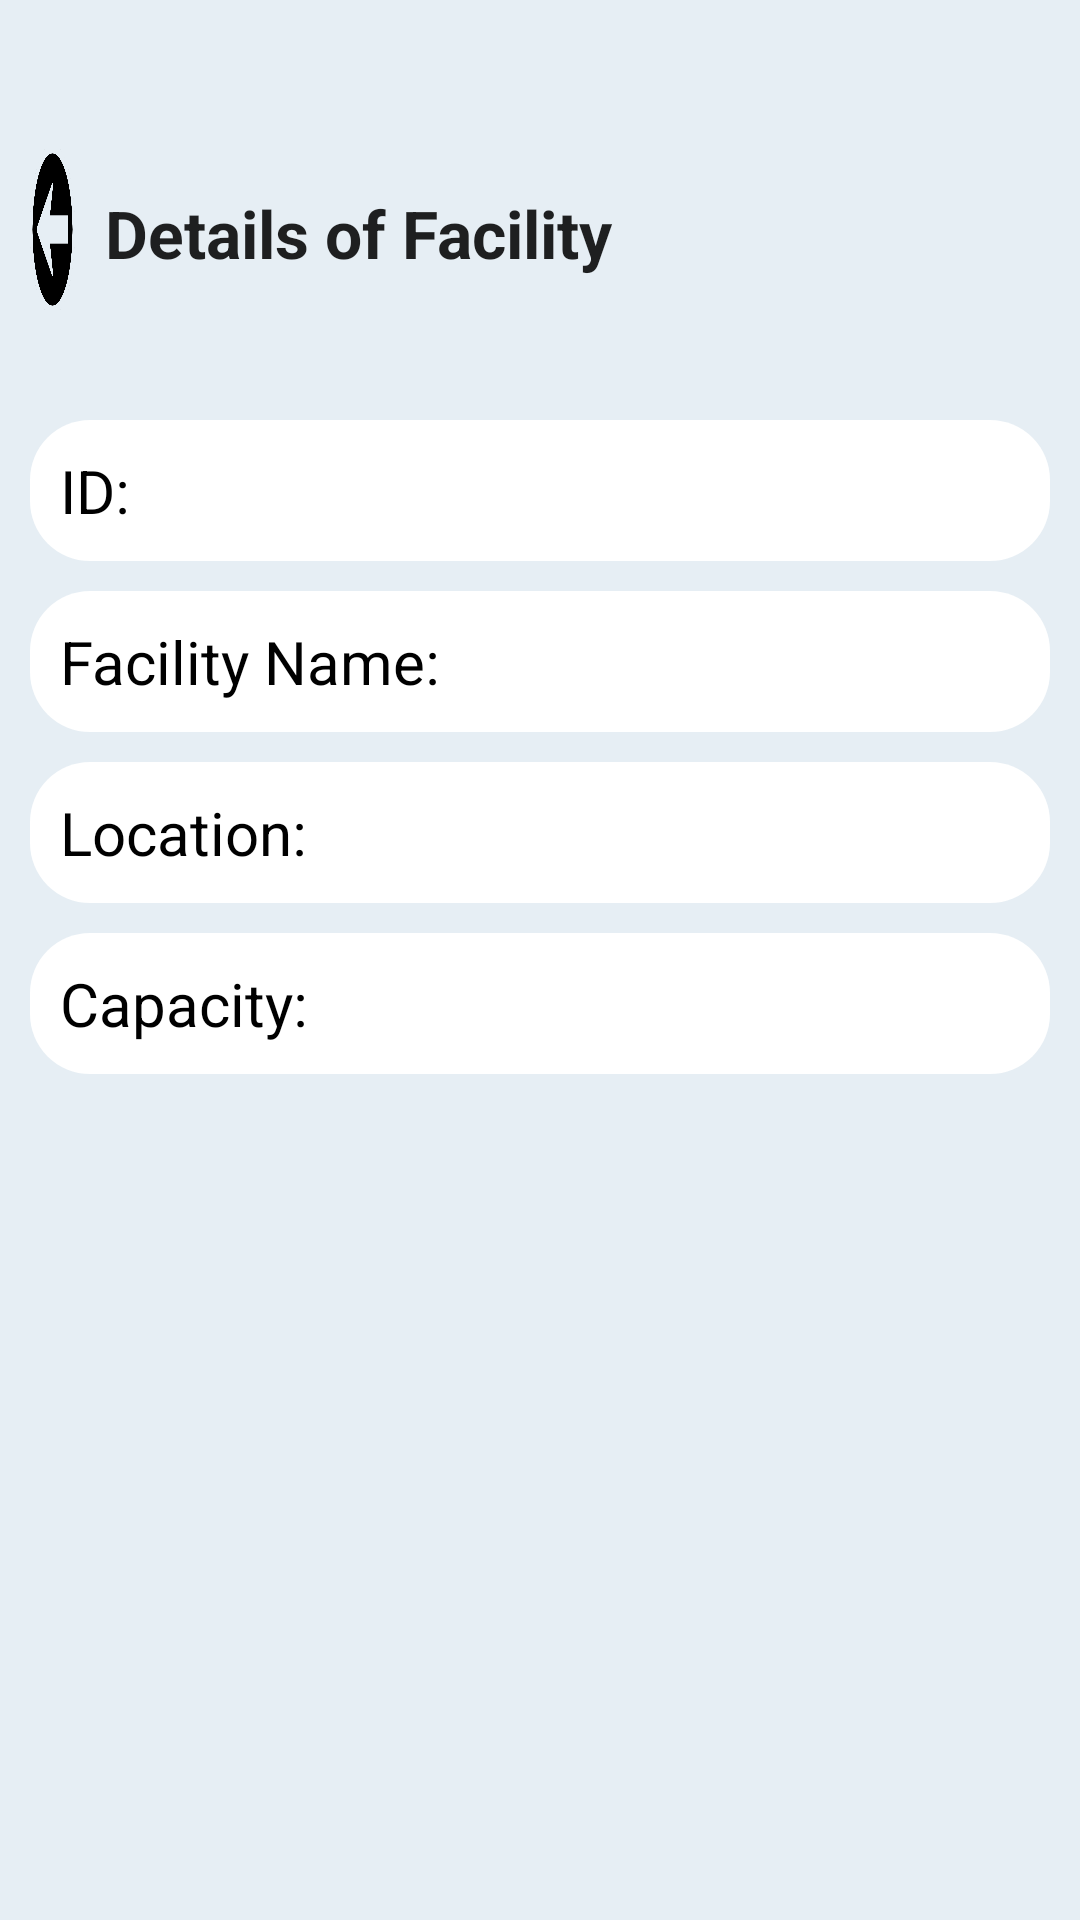

Reconstruct the res/layout file that produces this screen, plus the resources it refers to.
<!-- AndroidManifest.xml: application theme Theme.AppCompat.Light.NoActionBar -->
<!-- res/layout/activity_detail_facility.xml -->
<?xml version="1.0" encoding="utf-8"?>
<RelativeLayout xmlns:android="http://schemas.android.com/apk/res/android"
    xmlns:app="http://schemas.android.com/apk/res-auto"
    xmlns:tools="http://schemas.android.com/tools"
    android:layout_width="match_parent"
    android:layout_height="match_parent"
    android:orientation="vertical"
    android:padding="10dp"
    android:background="#E6EEF4"
    tools:context=".DetailFacility">


    <ImageButton
        android:id="@+id/btnBack"
        android:layout_width="49dp"
        android:layout_height="87dp"
        android:layout_above="@id/txtid"
        android:layout_alignParentTop="true"
        android:layout_centerInParent="false"
        android:layout_marginTop="38dp"
        android:layout_marginRight="10dp"
        android:layout_marginBottom="5dp"
        android:layout_toLeftOf="@id/detailFacility"
        android:background="@drawable/back_button"
        app:layout_constraintEnd_toEndOf="parent"
        app:layout_constraintHorizontal_bias="0.079"
        app:layout_constraintStart_toStartOf="parent"
        app:layout_constraintTop_toTopOf="parent"

    />



    <TextView
        android:id="@+id/detailFacility"
        android:layout_width="297dp"
        android:layout_height="47dp"
        android:layout_alignParentTop="true"
        android:layout_alignParentEnd="true"
        android:layout_marginLeft="15dp"
        android:layout_marginTop="53dp"
        android:layout_marginEnd="18dp"

        android:text="Details of Facility"
        android:textAppearance="@style/TextAppearance.AppCompat.Large"
        android:textSize="22sp"
        android:textStyle="bold"
        app:layout_constraintEnd_toEndOf="parent"
        app:layout_constraintHorizontal_bias="0.589"
        app:layout_constraintStart_toEndOf="@+id/btnBack"
        app:layout_constraintTop_toTopOf="parent" />

    <TextView
        android:id="@+id/txtid"
        android:layout_width="359dp"
        android:layout_centerHorizontal="true"
        android:layout_height="wrap_content"
        android:layout_below="@id/detailFacility"
        android:layout_marginTop="30dp"
        android:layout_marginBottom="10dp"
        android:background="@drawable/white_column"
        android:padding="10dp"
        android:textColor="@color/black"
        android:text="ID:"
        android:textSize="20sp" />

    <TextView
        android:layout_height="wrap_content"
        android:layout_width="359dp"
        android:layout_centerHorizontal="true"
        android:background="@drawable/white_column"
        android:layout_below="@id/txtid"
        android:padding="10dp"
        android:textColor="@color/black"
        android:text="Facility Name:"
        android:textSize="20sp"
        android:id="@+id/txtName"
        android:layout_marginBottom="10dp"
        />

    <TextView
        android:layout_height="wrap_content"
        android:layout_width="359dp"
        android:layout_centerHorizontal="true"
        android:background="@drawable/white_column"
        android:layout_below="@id/txtName"
        android:padding="10dp"
        android:textColor="@color/black"
        android:text="Location:"
        android:textSize="20sp"
        android:id="@+id/txtLocation"
        android:layout_marginBottom="10dp"
        />

    <TextView
        android:layout_height="wrap_content"
        android:layout_width="359dp"
        android:layout_centerHorizontal="true"
        android:background="@drawable/white_column"
        android:layout_below="@+id/txtLocation"
        android:padding="10dp"
        android:textColor="@color/black"
        android:text="Capacity:"
        android:textSize="20sp"
        android:id="@+id/txtCapacity"
        android:layout_marginBottom="10dp"
        />
</RelativeLayout>
<!-- resources referenced by this layout -->
<resources>
  <color name="black">#FF000000</color>
  <!-- drawable back_button: png bitmap (drawable, 26675 bytes) -->
  <!-- drawable white_column (drawable) -->
  <?xml version="1.0" encoding="utf-8"?>
  <shape xmlns:android="http://schemas.android.com/apk/res/android">
  
      <solid android:color="#FFFFFF"/>
      <corners
          android:topLeftRadius="20dp"
          android:topRightRadius="20dp"
          android:bottomLeftRadius="20dp"
          android:bottomRightRadius="20dp"
          android:elevation="50dp"
          android:padding="15dp"
          />
  
  </shape>
</resources>
